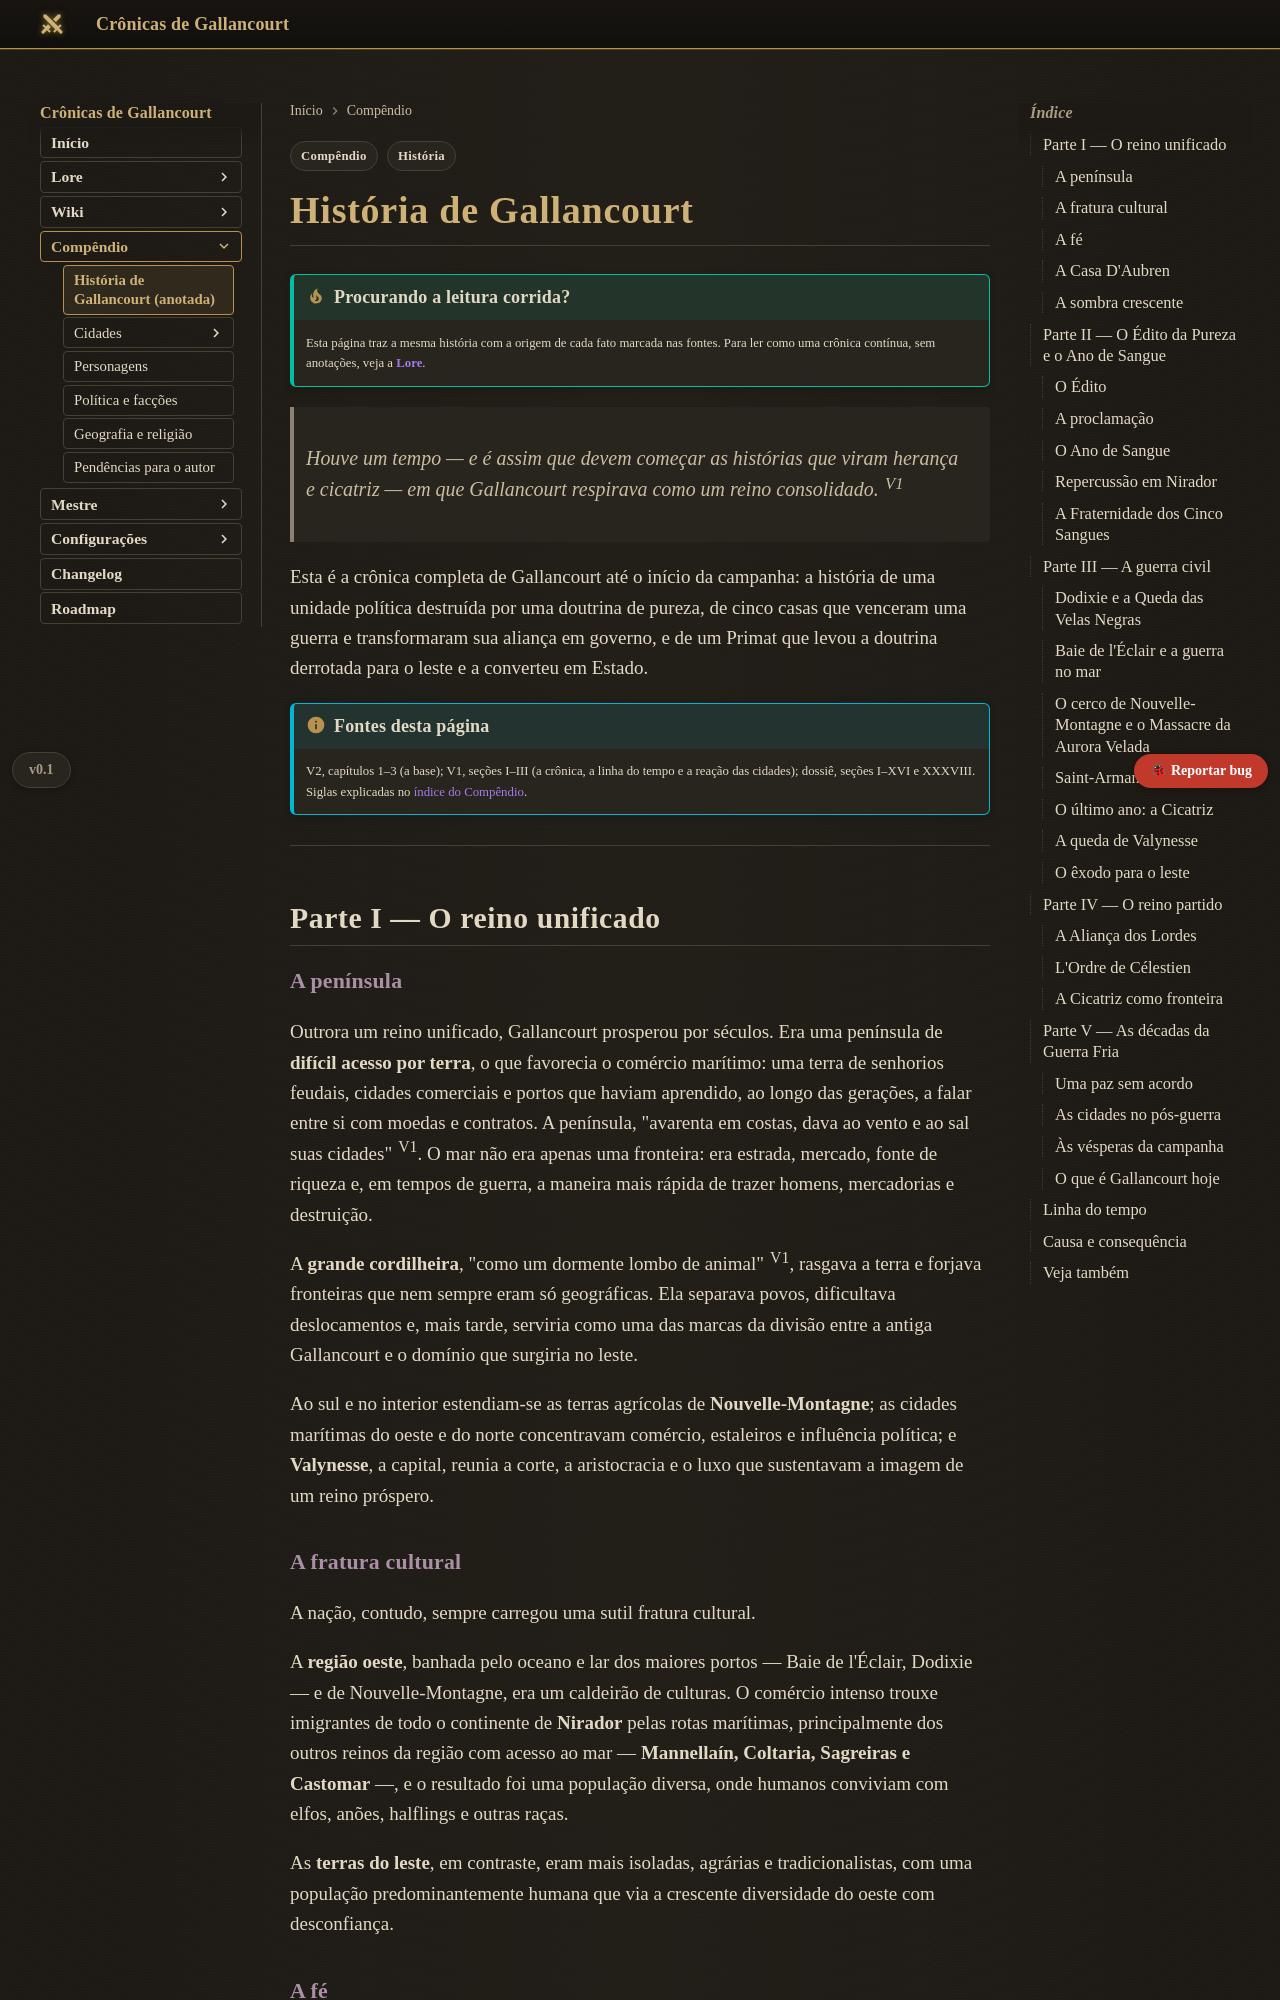

repository: Verayon/Gallancourt-RPG-DnD- · page: compendio/historia-de-gallancourt/index.html · generator: mkdocs

---
tags:
  - Compêndio
  - História
---

# História de Gallancourt

!!! tip "Procurando a leitura corrida?"
    Esta página traz a mesma história com a origem de cada fato marcada nas fontes. Para ler como
    uma crônica contínua, sem anotações, veja a **[Lore](../lore/index.md)**.

> *Houve um tempo — e é assim que devem começar as histórias que viram herança e cicatriz — em
> que Gallancourt respirava como um reino consolidado.* <sup>V1</sup>

Esta é a crônica completa de Gallancourt até o início da campanha: a história de uma unidade
política destruída por uma doutrina de pureza, de cinco casas que venceram uma guerra e
transformaram sua aliança em governo, e de um Primat que levou a doutrina derrotada para o leste
e a converteu em Estado.

!!! info "Fontes desta página"
    V2, capítulos 1–3 (a base); V1, seções I–III (a crônica, a linha do tempo e a reação das
    cidades); dossiê, seções I–XVI e XXXVIII. Siglas explicadas no [índice do Compêndio](index.md).

---

## Parte I — O reino unificado

### A península

Outrora um reino unificado, Gallancourt prosperou por séculos. Era uma península de **difícil
acesso por terra**, o que favorecia o comércio marítimo: uma terra de senhorios feudais, cidades
comerciais e portos que haviam aprendido, ao longo das gerações, a falar entre si com moedas e
contratos. A península, "avarenta em costas, dava ao vento e ao sal suas cidades" <sup>V1</sup>.
O mar não era apenas uma fronteira: era estrada, mercado, fonte de riqueza e, em tempos de guerra,
a maneira mais rápida de trazer homens, mercadorias e destruição.

A **grande cordilheira**, "como um dormente lombo de animal" <sup>V1</sup>, rasgava a terra e
forjava fronteiras que nem sempre eram só geográficas. Ela separava povos, dificultava
deslocamentos e, mais tarde, serviria como uma das marcas da divisão entre a antiga Gallancourt e
o domínio que surgiria no leste.

Ao sul e no interior estendiam-se as terras agrícolas de **Nouvelle-Montagne**; as cidades
marítimas do oeste e do norte concentravam comércio, estaleiros e influência política; e
**Valynesse**, a capital, reunia a corte, a aristocracia e o luxo que sustentavam a imagem de um
reino próspero.

### A fratura cultural

A nação, contudo, sempre carregou uma sutil fratura cultural.

A **região oeste**, banhada pelo oceano e lar dos maiores portos — Baie de l'Éclair, Dodixie — e
de Nouvelle-Montagne, era um caldeirão de culturas. O comércio intenso trouxe imigrantes de todo o
continente de **Nirador** pelas rotas marítimas, principalmente dos outros reinos da região com
acesso ao mar — **Mannellaín, Coltaria, Sagreiras e Castomar** —, e o resultado foi uma população
diversa, onde humanos conviviam com elfos, anões, halflings e outras raças.

As **terras do leste**, em contraste, eram mais isoladas, agrárias e tradicionalistas, com uma
população predominantemente humana que via a crescente diversidade do oeste com desconfiança.

### A fé

A fé dominante era a de **Amaunator**, o deus do sol e da lei, numa interpretação local conhecida
como **A Luz Eterna** — a luz "que legitimava reis e martelos de juiz" <sup>V1</sup>. Durante
gerações, o templo ocupou uma posição importante na vida pública e funcionou como instituição
ligada à monarquia e à sociedade do reino.
